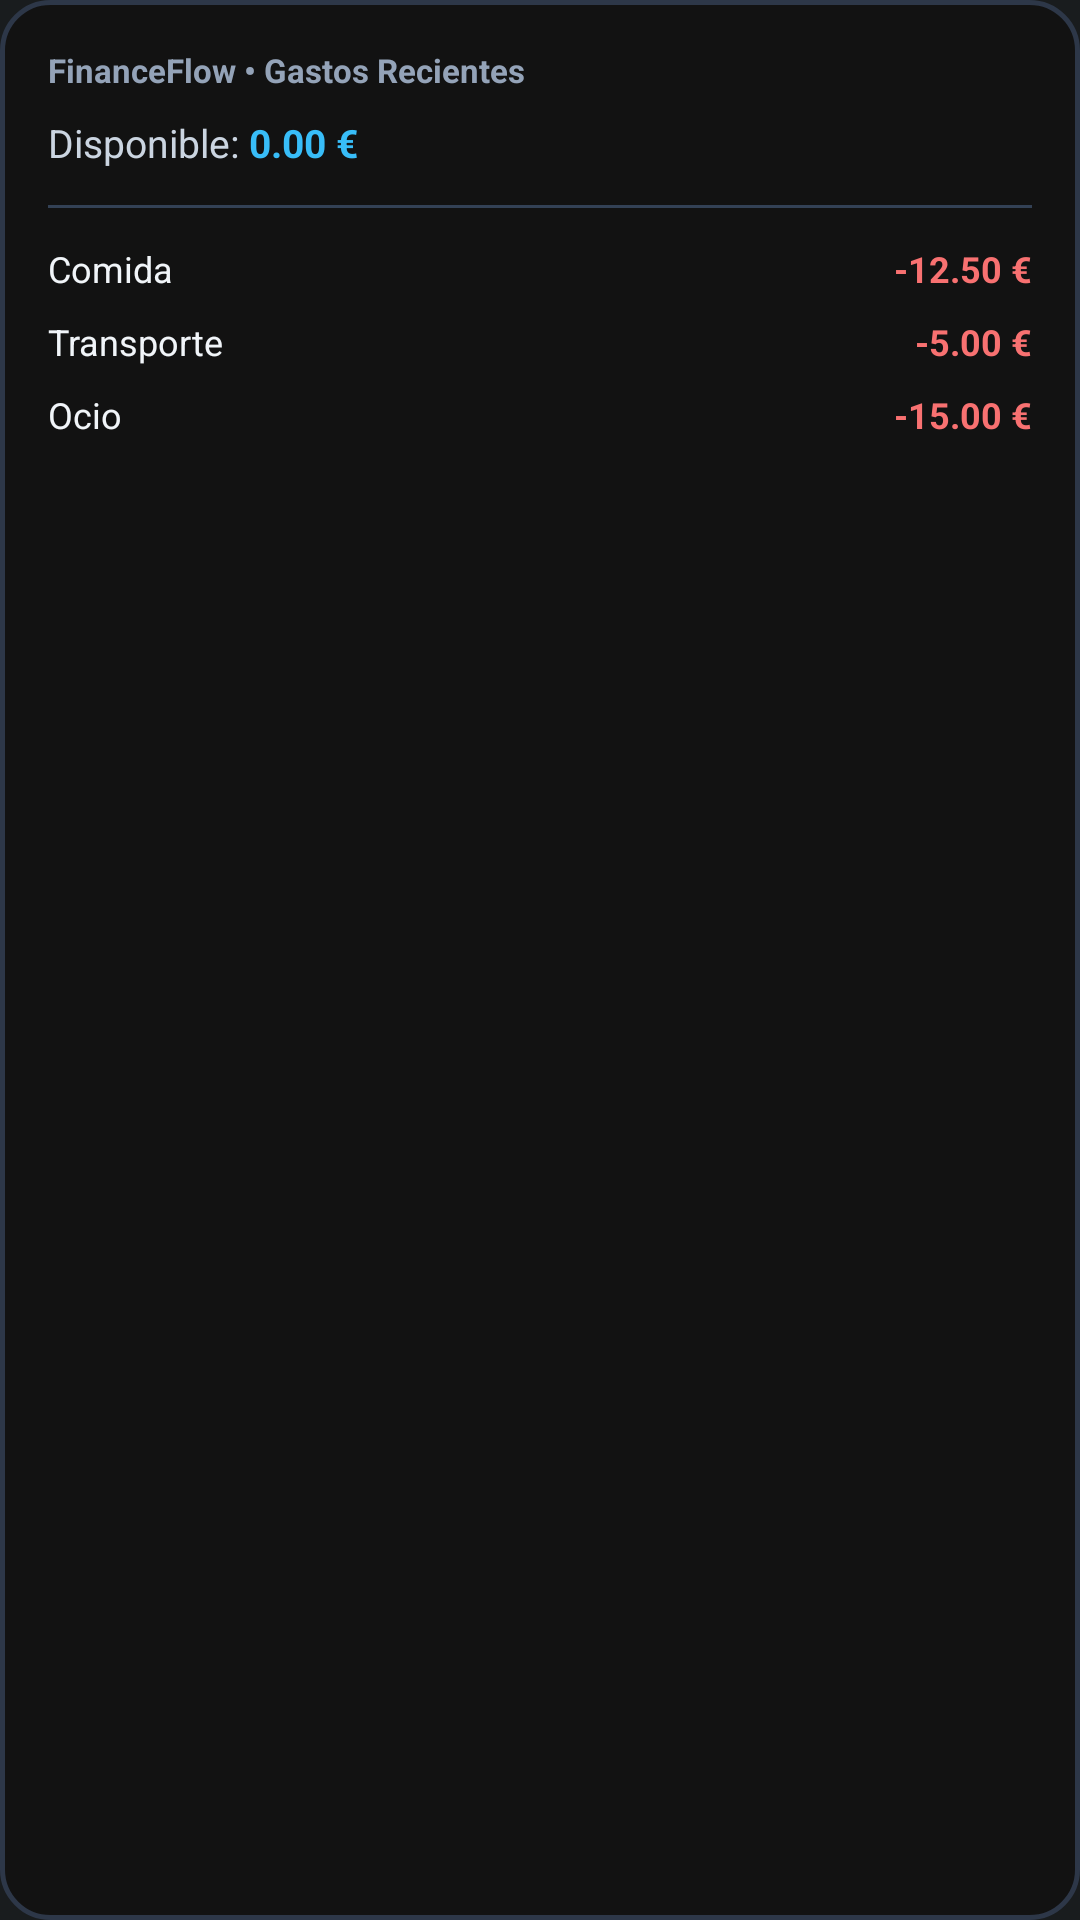

This screen was rendered from an Android layout file. Write that file and the resources it references.
<!-- AndroidManifest.xml: application theme Theme.MyApplication -->
<!-- res/layout/widget_transactions_layout.xml -->
<?xml version="1.0" encoding="utf-8"?>
<LinearLayout xmlns:android="http://schemas.android.com/apk/res/android"
    android:layout_width="match_parent"
    android:layout_height="match_parent"
    android:background="@drawable/widget_background"
    android:orientation="vertical"
    android:padding="16dp">

    
    <TextView
        android:layout_width="match_parent"
        android:layout_height="wrap_content"
        android:text="FinanceFlow • Gastos Recientes"
        android:textColor="#94A3B8"
        android:textSize="11sp"
        android:textStyle="bold"
        android:layout_marginBottom="8dp" />

    
    <LinearLayout
        android:layout_width="match_parent"
        android:layout_height="wrap_content"
        android:orientation="horizontal"
        android:layout_marginBottom="12dp">

        <TextView
            android:layout_width="wrap_content"
            android:layout_height="wrap_content"
            android:text="Disponible: "
            android:textColor="#CBD5E1"
            android:textSize="13sp" />

        <TextView
            android:id="@+id/widget_tx_balance"
            android:layout_width="wrap_content"
            android:layout_height="wrap_content"
            android:text="0.00 €"
            android:textColor="#38BDF8"
            android:textSize="13sp"
            android:textStyle="bold" />
    </LinearLayout>

    <View
        android:layout_width="match_parent"
        android:layout_height="1dp"
        android:background="#334155"
        android:layout_marginBottom="8dp" />

    
    <LinearLayout
        android:id="@+id/widget_tx_list"
        android:layout_width="match_parent"
        android:layout_height="wrap_content"
        android:orientation="vertical">

        
        <LinearLayout
            android:id="@+id/widget_tx_row_1"
            android:layout_width="match_parent"
            android:layout_height="wrap_content"
            android:orientation="horizontal"
            android:paddingTop="4dp"
            android:paddingBottom="4dp">

            <TextView
                android:id="@+id/widget_tx_category_1"
                android:layout_width="0dp"
                android:layout_height="wrap_content"
                android:layout_weight="1"
                android:text="Comida"
                android:textColor="#F1F5F9"
                android:textSize="12sp" />

            <TextView
                android:id="@+id/widget_tx_amount_1"
                android:layout_width="wrap_content"
                android:layout_height="wrap_content"
                android:text="-12.50 €"
                android:textColor="#F87171"
                android:textSize="12sp"
                android:textStyle="bold" />
        </LinearLayout>

        
        <LinearLayout
            android:id="@+id/widget_tx_row_2"
            android:layout_width="match_parent"
            android:layout_height="wrap_content"
            android:orientation="horizontal"
            android:paddingTop="4dp"
            android:paddingBottom="4dp">

            <TextView
                android:id="@+id/widget_tx_category_2"
                android:layout_width="0dp"
                android:layout_height="wrap_content"
                android:layout_weight="1"
                android:text="Transporte"
                android:textColor="#F1F5F9"
                android:textSize="12sp" />

            <TextView
                android:id="@+id/widget_tx_amount_2"
                android:layout_width="wrap_content"
                android:layout_height="wrap_content"
                android:text="-5.00 €"
                android:textColor="#F87171"
                android:textSize="12sp"
                android:textStyle="bold" />
        </LinearLayout>

        
        <LinearLayout
            android:id="@+id/widget_tx_row_3"
            android:layout_width="match_parent"
            android:layout_height="wrap_content"
            android:orientation="horizontal"
            android:paddingTop="4dp"
            android:paddingBottom="4dp">

            <TextView
                android:id="@+id/widget_tx_category_3"
                android:layout_width="0dp"
                android:layout_height="wrap_content"
                android:layout_weight="1"
                android:text="Ocio"
                android:textColor="#F1F5F9"
                android:textSize="12sp" />

            <TextView
                android:id="@+id/widget_tx_amount_3"
                android:layout_width="wrap_content"
                android:layout_height="wrap_content"
                android:text="-15.00 €"
                android:textColor="#F87171"
                android:textSize="12sp"
                android:textStyle="bold" />
        </LinearLayout>

        
        <TextView
            android:id="@+id/widget_tx_empty"
            android:layout_width="match_parent"
            android:layout_height="wrap_content"
            android:text="Sin gastos registrados"
            android:textColor="#64748B"
            android:textSize="12sp"
            android:gravity="center"
            android:padding="8dp"
            android:visibility="gone" />

    </LinearLayout>
</LinearLayout>
<!-- resources referenced by this layout -->
<resources>
  <!-- drawable widget_background (drawable) -->
  <?xml version="1.0" encoding="utf-8"?>
  <shape xmlns:android="http://schemas.android.com/apk/res/android"
      android:shape="rectangle">
      
      <solid android:color="#121212" />
      <corners android:radius="16dp" />
      
      <stroke
          android:width="1.5dp"
          android:color="#2D3748" />
  </shape>
  <style name="Theme.MyApplication" parent="android:Theme.DeviceDefault.NoActionBar" />
</resources>
